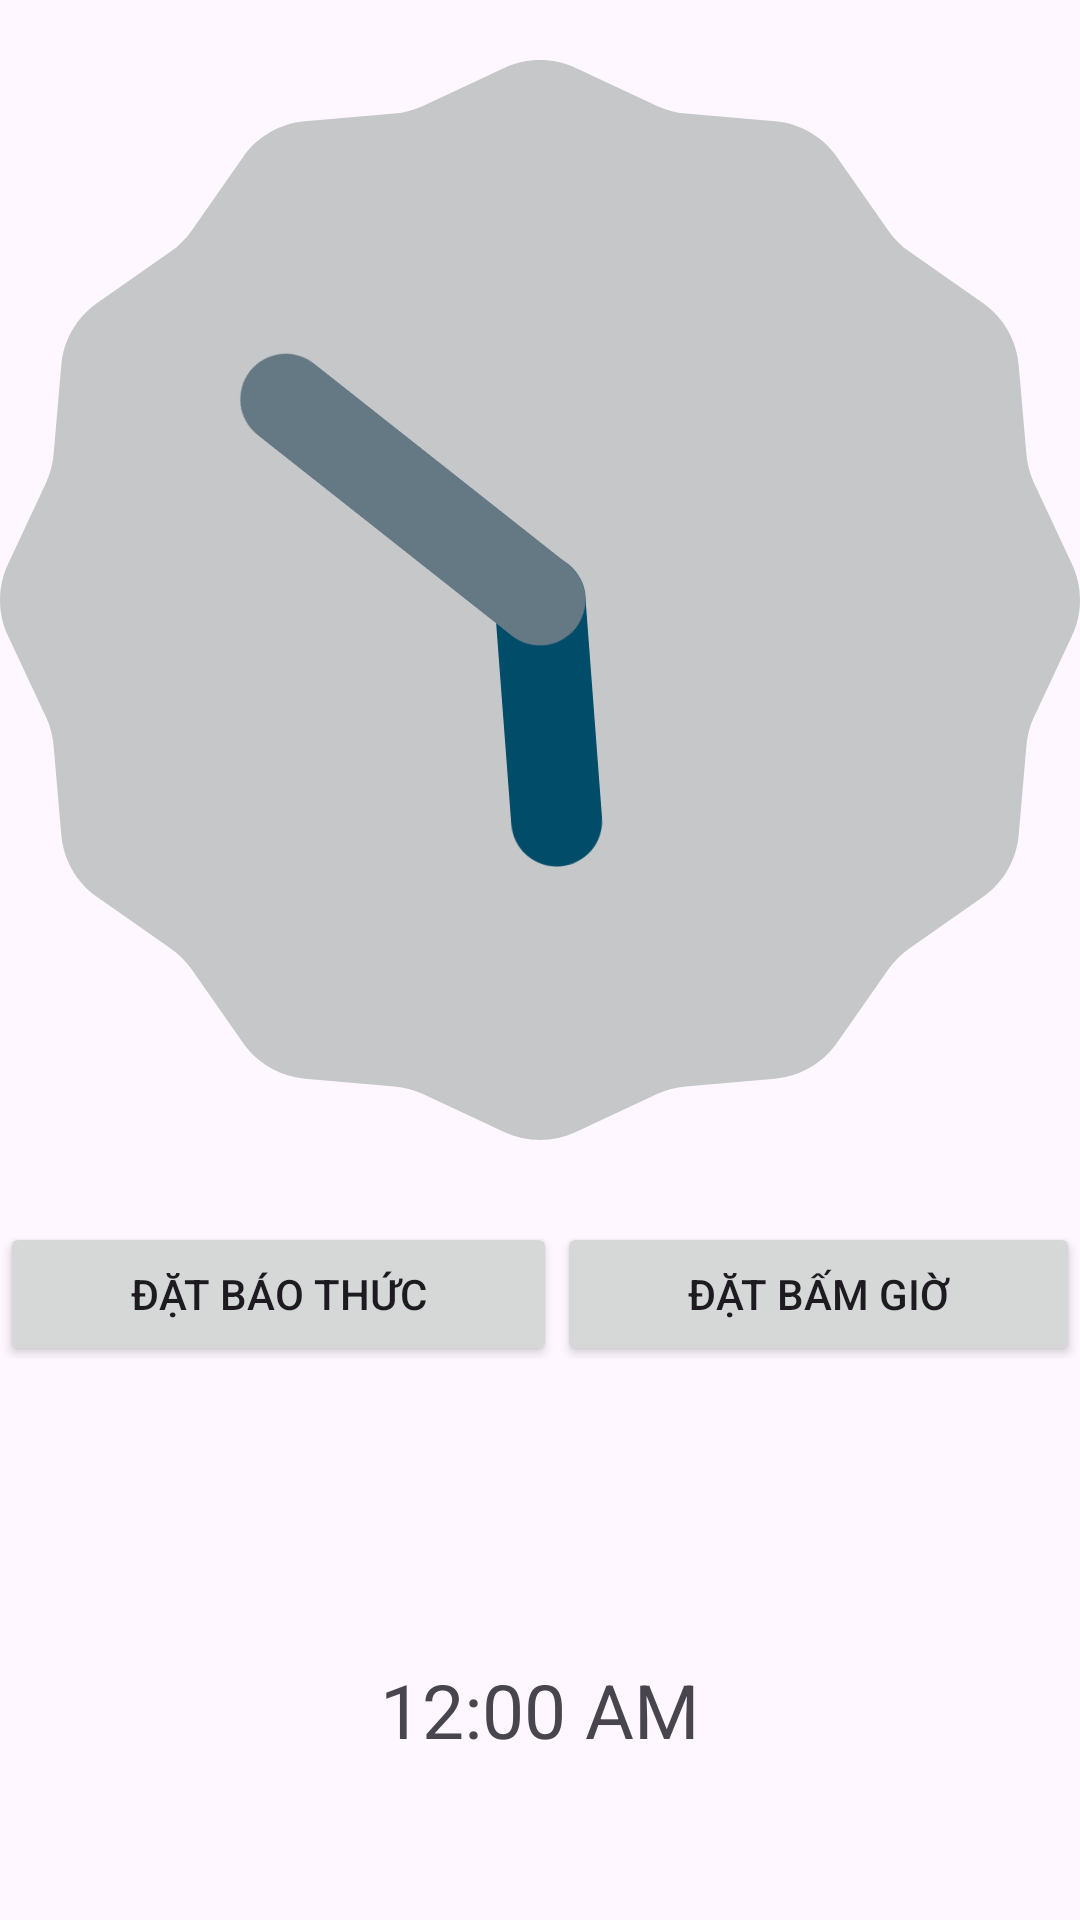

Android layout source for this screen:
<!-- AndroidManifest.xml: application theme Theme.Donghocuatoi -->
<!-- res/layout/activity_main.xml -->
<?xml version="1.0" encoding="utf-8"?>
<LinearLayout xmlns:android="http://schemas.android.com/apk/res/android"
    xmlns:app="http://schemas.android.com/apk/res-auto"
    xmlns:tools="http://schemas.android.com/tools"
    android:id="@+id/main"
    android:layout_width="match_parent"
    android:layout_height="match_parent"
    android:orientation="vertical"
    tools:context=".MainActivity">

    <AnalogClock
        android:layout_marginTop="20dp"
        android:layout_width="match_parent"
        android:layout_height="wrap_content" />
    <LinearLayout
        android:paddingTop="20dp"
        android:layout_width="match_parent"
        android:layout_height="wrap_content"
        android:orientation="horizontal">
       <Button
           android:id="@+id/baothuc"
           android:layout_weight="1"
           android:layout_width="wrap_content"
           android:layout_height="wrap_content"
           android:text="đặt báo thức"
           android:layout_marginTop="5dp"
           android:layout_gravity="center" />
       <Button
           android:id="@+id/bamgio"
           android:layout_weight="1"
           android:layout_width="wrap_content"
           android:layout_height="wrap_content"
           android:text="đặt bấm giờ"
           android:layout_marginTop="5dp"
           android:layout_gravity="center" />
    </LinearLayout>
    <DigitalClock
        android:layout_gravity="center"
        android:textSize="25dp"
        android:layout_marginTop="100dp"
        android:layout_width="wrap_content"
        android:layout_height="wrap_content" />


</LinearLayout>
<!-- resources referenced by this layout -->
<resources>
  <style name="Theme.Donghocuatoi" parent="Base.Theme.Donghocuatoi" />
  <style name="Base.Theme.Donghocuatoi" parent="Theme.Material3.DayNight.NoActionBar">
          
          
      </style>
</resources>
